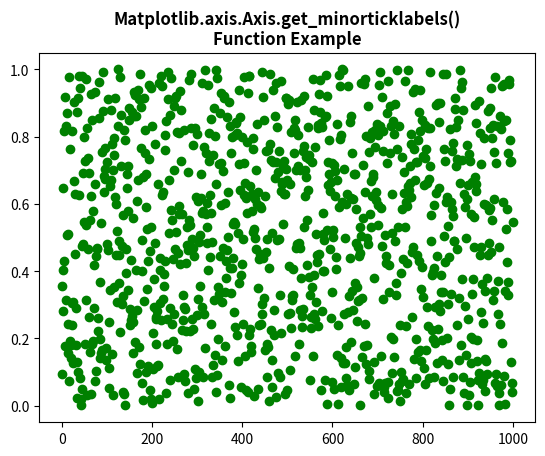

The matplotlib source for this figure:
# Implementation of matplotlib function
import numpy as np
from matplotlib.axis import Axis
import matplotlib.pyplot as plt
import matplotlib.ticker as ticker

fig, ax = plt.subplots()
ax.plot(np.random.rand(1000), 'go')

Axis.set_minor_locator(ax.yaxis, ticker.MultipleLocator(1))

print("Value of get_minorticklabels() :")
for i in ax.yaxis.get_minorticklabels():
    print(i)

plt.title("Matplotlib.axis.Axis.get_minorticklabels()\n\
Function Example", fontsize=12, fontweight='bold')

plt.show()
